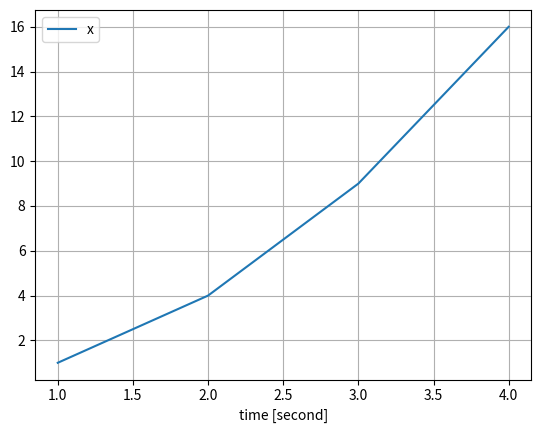

Write the Python code that produced this figure.
#!/usr/bin/python3
# -*- coding: utf-8 -*-

import sys
from datetime import datetime
from scipy import signal
import matplotlib.pyplot as plt

def main():
	time = [1, 2, 3, 4]
	data = [1, 4, 9, 16]
	plt.plot(time, data, label='x')
	plt.xlabel('time [second]')
	plt.grid()
	plt.legend()
	plt.show()

	pass

if __name__ == '__main__':
    main()